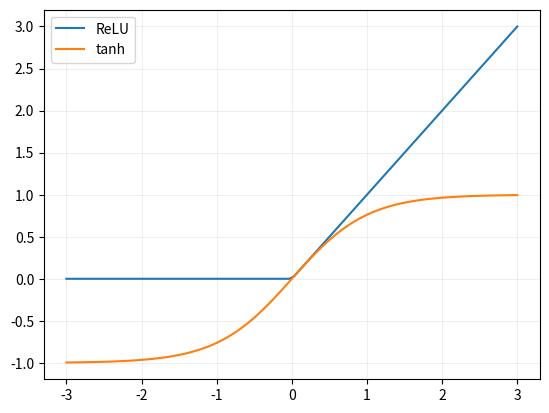

Python code for this plot:
IRIS_CSV = "sepal_length,sepal_width,petal_length,petal_width,species\n5.1,3.5,1.4,0.2,Iris-setosa\n4.9,3.0,1.4,0.2,Iris-setosa\n4.7,3.2,1.3,0.2,Iris-setosa\n4.6,3.1,1.5,0.2,Iris-setosa\n5.0,3.6,1.4,0.2,Iris-setosa\n5.4,3.9,1.7,0.4,Iris-setosa\n4.6,3.4,1.4,0.3,Iris-setosa\n5.0,3.4,1.5,0.2,Iris-setosa\n4.4,2.9,1.4,0.2,Iris-setosa\n4.9,3.1,1.5,0.1,Iris-setosa\n5.4,3.7,1.5,0.2,Iris-setosa\n4.8,3.4,1.6,0.2,Iris-setosa\n4.8,3.0,1.4,0.1,Iris-setosa\n4.3,3.0,1.1,0.1,Iris-setosa\n5.8,4.0,1.2,0.2,Iris-setosa\n5.7,4.4,1.5,0.4,Iris-setosa\n5.4,3.9,1.3,0.4,Iris-setosa\n5.1,3.5,1.4,0.3,Iris-setosa\n5.7,3.8,1.7,0.3,Iris-setosa\n5.1,3.8,1.5,0.3,Iris-setosa\n5.4,3.4,1.7,0.2,Iris-setosa\n5.1,3.7,1.5,0.4,Iris-setosa\n4.6,3.6,1.0,0.2,Iris-setosa\n5.1,3.3,1.7,0.5,Iris-setosa\n4.8,3.4,1.9,0.2,Iris-setosa\n5.0,3.0,1.6,0.2,Iris-setosa\n5.0,3.4,1.6,0.4,Iris-setosa\n5.2,3.5,1.5,0.2,Iris-setosa\n5.2,3.4,1.4,0.2,Iris-setosa\n4.7,3.2,1.6,0.2,Iris-setosa\n4.8,3.1,1.6,0.2,Iris-setosa\n5.4,3.4,1.5,0.4,Iris-setosa\n5.2,4.1,1.5,0.1,Iris-setosa\n5.5,4.2,1.4,0.2,Iris-setosa\n4.9,3.1,1.5,0.1,Iris-setosa\n5.0,3.2,1.2,0.2,Iris-setosa\n5.5,3.5,1.3,0.2,Iris-setosa\n4.9,3.1,1.5,0.1,Iris-setosa\n4.4,3.0,1.3,0.2,Iris-setosa\n5.1,3.4,1.5,0.2,Iris-setosa\n5.0,3.5,1.3,0.3,Iris-setosa\n4.5,2.3,1.3,0.3,Iris-setosa\n4.4,3.2,1.3,0.2,Iris-setosa\n5.0,3.5,1.6,0.6,Iris-setosa\n5.1,3.8,1.9,0.4,Iris-setosa\n4.8,3.0,1.4,0.3,Iris-setosa\n5.1,3.8,1.6,0.2,Iris-setosa\n4.6,3.2,1.4,0.2,Iris-setosa\n5.3,3.7,1.5,0.2,Iris-setosa\n5.0,3.3,1.4,0.2,Iris-setosa\n7.0,3.2,4.7,1.4,Iris-versicolor\n6.4,3.2,4.5,1.5,Iris-versicolor\n6.9,3.1,4.9,1.5,Iris-versicolor\n5.5,2.3,4.0,1.3,Iris-versicolor\n6.5,2.8,4.6,1.5,Iris-versicolor\n5.7,2.8,4.5,1.3,Iris-versicolor\n6.3,3.3,4.7,1.6,Iris-versicolor\n4.9,2.4,3.3,1.0,Iris-versicolor\n6.6,2.9,4.6,1.3,Iris-versicolor\n5.2,2.7,3.9,1.4,Iris-versicolor\n5.0,2.0,3.5,1.0,Iris-versicolor\n5.9,3.0,4.2,1.5,Iris-versicolor\n6.0,2.2,4.0,1.0,Iris-versicolor\n6.1,2.9,4.7,1.4,Iris-versicolor\n5.6,2.9,3.6,1.3,Iris-versicolor\n6.7,3.1,4.4,1.4,Iris-versicolor\n5.6,3.0,4.5,1.5,Iris-versicolor\n5.8,2.7,4.1,1.0,Iris-versicolor\n6.2,2.2,4.5,1.5,Iris-versicolor\n5.6,2.5,3.9,1.1,Iris-versicolor\n5.9,3.2,4.8,1.8,Iris-versicolor\n6.1,2.8,4.0,1.3,Iris-versicolor\n6.3,2.5,4.9,1.5,Iris-versicolor\n6.1,2.8,4.7,1.2,Iris-versicolor\n6.4,2.9,4.3,1.3,Iris-versicolor\n6.6,3.0,4.4,1.4,Iris-versicolor\n6.8,2.8,4.8,1.4,Iris-versicolor\n6.7,3.0,5.0,1.7,Iris-versicolor\n6.0,2.9,4.5,1.5,Iris-versicolor\n5.7,2.6,3.5,1.0,Iris-versicolor\n5.5,2.4,3.8,1.1,Iris-versicolor\n5.5,2.4,3.7,1.0,Iris-versicolor\n5.8,2.7,3.9,1.2,Iris-versicolor\n6.0,2.7,5.1,1.6,Iris-versicolor\n5.4,3.0,4.5,1.5,Iris-versicolor\n6.0,3.4,4.5,1.6,Iris-versicolor\n6.7,3.1,4.7,1.5,Iris-versicolor\n6.3,2.3,4.4,1.3,Iris-versicolor\n5.6,3.0,4.1,1.3,Iris-versicolor\n5.5,2.5,4.0,1.3,Iris-versicolor\n5.5,2.6,4.4,1.2,Iris-versicolor\n6.1,3.0,4.6,1.4,Iris-versicolor\n5.8,2.6,4.0,1.2,Iris-versicolor\n5.0,2.3,3.3,1.0,Iris-versicolor\n5.6,2.7,4.2,1.3,Iris-versicolor\n5.7,3.0,4.2,1.2,Iris-versicolor\n5.7,2.9,4.2,1.3,Iris-versicolor\n6.2,2.9,4.3,1.3,Iris-versicolor\n5.1,2.5,3.0,1.1,Iris-versicolor\n5.7,2.8,4.1,1.3,Iris-versicolor\n6.3,3.3,6.0,2.5,Iris-virginica\n5.8,2.7,5.1,1.9,Iris-virginica\n7.1,3.0,5.9,2.1,Iris-virginica\n6.3,2.9,5.6,1.8,Iris-virginica\n6.5,3.0,5.8,2.2,Iris-virginica\n7.6,3.0,6.6,2.1,Iris-virginica\n4.9,2.5,4.5,1.7,Iris-virginica\n7.3,2.9,6.3,1.8,Iris-virginica\n6.7,2.5,5.8,1.8,Iris-virginica\n7.2,3.6,6.1,2.5,Iris-virginica\n6.5,3.2,5.1,2.0,Iris-virginica\n6.4,2.7,5.3,1.9,Iris-virginica\n6.8,3.0,5.5,2.1,Iris-virginica\n5.7,2.5,5.0,2.0,Iris-virginica\n5.8,2.8,5.1,2.4,Iris-virginica\n6.4,3.2,5.3,2.3,Iris-virginica\n6.5,3.0,5.5,1.8,Iris-virginica\n7.7,3.8,6.7,2.2,Iris-virginica\n7.7,2.6,6.9,2.3,Iris-virginica\n6.0,2.2,5.0,1.5,Iris-virginica\n6.9,3.2,5.7,2.3,Iris-virginica\n5.6,2.8,4.9,2.0,Iris-virginica\n7.7,2.8,6.7,2.0,Iris-virginica\n6.3,2.7,4.9,1.8,Iris-virginica\n6.7,3.3,5.7,2.1,Iris-virginica\n7.2,3.2,6.0,1.8,Iris-virginica\n6.2,2.8,4.8,1.8,Iris-virginica\n6.1,3.0,4.9,1.8,Iris-virginica\n6.4,2.8,5.6,2.1,Iris-virginica\n7.2,3.0,5.8,1.6,Iris-virginica\n7.4,2.8,6.1,1.9,Iris-virginica\n7.9,3.8,6.4,2.0,Iris-virginica\n6.4,2.8,5.6,2.2,Iris-virginica\n6.3,2.8,5.1,1.5,Iris-virginica\n6.1,2.6,5.6,1.4,Iris-virginica\n7.7,3.0,6.1,2.3,Iris-virginica\n6.3,3.4,5.6,2.4,Iris-virginica\n6.4,3.1,5.5,1.8,Iris-virginica\n6.0,3.0,4.8,1.8,Iris-virginica\n6.9,3.1,5.4,2.1,Iris-virginica\n6.7,3.1,5.6,2.4,Iris-virginica\n6.9,3.1,5.1,2.3,Iris-virginica\n5.8,2.7,5.1,1.9,Iris-virginica\n6.8,3.2,5.9,2.3,Iris-virginica\n6.7,3.3,5.7,2.5,Iris-virginica\n6.7,3.0,5.2,2.3,Iris-virginica\n6.3,2.5,5.0,1.9,Iris-virginica\n6.5,3.0,5.2,2.0,Iris-virginica\n6.2,3.4,5.4,2.3,Iris-virginica\n5.9,3.0,5.1,1.8,Iris-virginica\n"
# Shared teaching helpers. Small CPU-only datasets; NumPy + Matplotlib.
import csv, io, math
import numpy as np
import matplotlib.pyplot as plt
plt.rcParams.update({'figure.dpi': 105, 'font.size': 10, 'axes.grid': True, 'grid.alpha': .2})
np.set_printoptions(precision=4, suppress=True)

def softmax(x, axis=-1, temperature=1.):
    z=np.asarray(x,dtype=float)/temperature
    z=z-np.max(z,axis=axis,keepdims=True)
    p=np.exp(z)
    return p/p.sum(axis=axis,keepdims=True)

def sigmoid(x):
    return 1/(1+np.exp(-np.clip(x,-40,40)))

def mse(y,p): return float(np.mean((np.asarray(p)-y)**2))
def accuracy(y,p): return float(np.mean(np.asarray(y)==p))
def gini(y):
    _,c=np.unique(y,return_counts=True)
    return 1-float(np.sum((c/len(y))**2))
def cosine(a,b):
    a,b=np.asarray(a),np.asarray(b)
    return float(a@b/(np.linalg.norm(a)*np.linalg.norm(b)))

def study_data():
    i=np.arange(24); x=np.round(.6+i*.36,2)
    y=np.round(21+7.5*x+np.sin(i*2.9)*7+np.cos(i*1.3)*3,1)
    return x[:,None],y

def split_indices(n,ratio=.8,seed=2026):
    order=list(range(n)); s=seed
    for i in range(n-1,0,-1):
        s=(1664525*s+1013904223)&0xffffffff
        j=int(s/4294967296*(i+1));order[i],order[j]=order[j],order[i]
    cut=max(2,min(n-2,int(n*ratio)))
    return np.array(order[:cut]),np.array(order[cut:])

def design_matrix(X,train,normalize=True):
    mu=X[train].mean(0) if normalize else np.zeros(X.shape[1])
    sd=X[train].std(0) if normalize else np.ones(X.shape[1])
    sd=np.where(sd>0,sd,1)
    return np.column_stack([np.ones(len(X)),(X-mu)/sd]),mu,sd

def fit(X,y,alpha=.05,epochs=400,normalize=True,ratio=.8):
    train,test=split_indices(len(y),ratio)
    Z,mu,sd=design_matrix(X,train,normalize)
    theta=np.zeros(Z.shape[1]);h=[theta.copy()]
    initial=mse(y[train],Z[train]@theta)
    for _ in range(epochs):
        grad=2/len(train)*Z[train].T@(Z[train]@theta-y[train])
        new=theta-alpha*grad
        loss=mse(y[train],Z[train]@new)
        if not np.isfinite(loss) or loss>max(initial,1)*1e10: break
        theta=new;h.append(theta.copy())
    h=np.array(h)
    return dict(theta=theta,history=h,Z=Z,mu=mu,sd=sd,train=train,test=test,
                train_mse=np.mean((Z[train]@h.T-y[train,None])**2,axis=0),
                test_mse=np.mean((Z[test]@h.T-y[test,None])**2,axis=0))

def raw_coefficients(theta,mu,sd):
    w=theta[1:]/sd
    return np.r_[theta[0]-w@mu,w]

def plot_regression(X,y,model):
    order=np.argsort(X[:,0]); fig,ax=plt.subplots(figsize=(6,3.2))
    ax.scatter(X[:,0],y,c='#238b83',label='Observed')
    ax.plot(X[order,0],(model['Z']@model['theta'])[order],c='#c4825a',label='Predicted')
    ax.set(xlabel='x1',ylabel='y');ax.legend();plt.show()

def iris_data():
    rows=list(csv.DictReader(io.StringIO(IRIS_CSV)))
    names=['sepal_length','sepal_width','petal_length','petal_width']
    X=np.array([[float(r[k]) for k in names] for r in rows])
    y=np.array([{'Iris-setosa':0,'Iris-versicolor':1,'Iris-virginica':2}[r['species']] for r in rows])
    return X,y,names

def iris_split(y):
    # The same stratified partitions are used throughout the project.
    rng=np.random.default_rng(2026);tr=[];va=[];te=[]
    for c in np.unique(y):
        idx=rng.permutation(np.flatnonzero(y==c))
        tr.extend(idx[:30]);va.extend(idx[30:40]);te.extend(idx[40:])
    return np.array(tr),np.array(va),np.array(te)

def standardize_train(X,train):
    mu=X[train].mean(0);sd=X[train].std(0);sd=np.where(sd>0,sd,1)
    return (X-mu)/sd,mu,sd

def knn_predict(X,y,Q,k=5):
    dist=np.sum((np.asarray(Q)[:,None,:]-np.asarray(X)[None,:,:])**2,axis=2)
    idx=np.argsort(dist,axis=1)[:,:k]
    return np.array([np.bincount(y[n].astype(int)).argmax() for n in idx])

def train_tree(X,y,depth=3):
    node={'label':int(np.bincount(y.astype(int)).argmax())}
    if depth==0 or len(np.unique(y))==1: return node
    best=None
    for j in range(X.shape[1]):
        values=np.unique(X[:,j]);thresholds=(values[:-1]+values[1:])/2
        for t in thresholds:
            mask=X[:,j]<=t
            if mask.sum()<2 or (~mask).sum()<2:continue
            cost=mask.mean()*gini(y[mask])+(~mask).mean()*gini(y[~mask])
            if best is None or cost<best[0]:best=(cost,j,t,mask)
    if best is None:return node
    _,j,t,mask=best
    node.update(feature=j,threshold=float(t),left=train_tree(X[mask],y[mask],depth-1),right=train_tree(X[~mask],y[~mask],depth-1))
    return node

def tree_predict(tree,Q):
    def one(x,node):
        if 'feature' not in node:return node['label']
        return one(x,node['left'] if x[node['feature']]<=node['threshold'] else node['right'])
    return np.array([one(x,tree) for x in Q])

def confusion(y,p,classes=None):
    classes=np.unique(y) if classes is None else np.asarray(classes)
    return np.array([[np.sum((y==a)&(p==b)) for b in classes] for a in classes])

def macro_f1(y,p):
    values=[]
    for c in np.unique(y):
        tp=np.sum((y==c)&(p==c));fp=np.sum((y!=c)&(p==c));fn=np.sum((y==c)&(p!=c))
        values.append(2*tp/(2*tp+fp+fn) if 2*tp+fp+fn else 0)
    return float(np.mean(values))

def logistic_fit(X,y,epochs=400,lr=.15):
    mu=X.mean(0);sd=np.where(X.std(0)>0,X.std(0),1)
    Z=np.column_stack([np.ones(len(X)),(X-mu)/sd]);w=np.zeros(Z.shape[1]);loss=[]
    for _ in range(epochs):
        p=sigmoid(Z@w)
        loss.append(-np.mean(y*np.log(p+1e-10)+(1-y)*np.log(1-p+1e-10)))
        w-=lr/len(y)*Z.T@(p-y)
    return {'w':w,'mu':mu,'sd':sd,'loss':np.array(loss)}

def logistic_predict(model,X):
    Z=np.column_stack([np.ones(len(X)),(X-model['mu'])/model['sd']])
    return sigmoid(Z@model['w'])

def moons(n=120,seed=5):
    rng=np.random.default_rng(seed);t=np.linspace(0,np.pi,n//2)
    X=np.vstack([np.c_[np.cos(t),np.sin(t)],np.c_[1-np.cos(t),.5-np.sin(t)]])
    return X+rng.normal(0,.08,X.shape),np.r_[np.zeros(n//2),np.ones(n//2)].astype(int)

def train_mlp(X,y,hidden=6,epochs=650,lr=.12,seed=2):
    rng=np.random.default_rng(seed);W=rng.normal(0,.6,(X.shape[1],hidden));b=np.zeros(hidden)
    V=rng.normal(0,.6,(hidden,1));c=np.zeros(1);loss=[]
    for _ in range(epochs):
        H=np.tanh(X@W+b);p=sigmoid(H@V+c).ravel()
        loss.append(-np.mean(y*np.log(p+1e-10)+(1-y)*np.log(1-p+1e-10)))
        delta=(p-y)[:,None]/len(y);gV=H.T@delta;gc=delta.sum(0)
        dh=(delta@V.T)*(1-H**2);gW=X.T@dh;gb=dh.sum(0)
        W-=lr*gW;b-=lr*gb;V-=lr*gV;c-=lr*gc
    return dict(W=W,b=b,V=V,c=c,loss=np.array(loss))

def mlp_predict(model,X):
    return sigmoid(np.tanh(X@model['W']+model['b'])@model['V']+model['c']).ravel()

def plot_boundary(X,y,predict,title):
    a=np.linspace(X[:,0].min()-.3,X[:,0].max()+.3,70)
    b=np.linspace(X[:,1].min()-.3,X[:,1].max()+.3,70)
    xx,yy=np.meshgrid(a,b);zz=np.asarray(predict(np.c_[xx.ravel(),yy.ravel()])).reshape(xx.shape)
    fig,ax=plt.subplots(figsize=(6,3.8));ax.contourf(xx,yy,zz,levels=10,alpha=.35,cmap='cool')
    ax.scatter(X[:,0],X[:,1],c=y,cmap='cool',s=15,edgecolor='white',linewidth=.3)
    ax.set(title=title,xlabel='x1',ylabel='x2');plt.show()

def kmeans(X,k=3,steps=15,seed=1):
    rng=np.random.default_rng(seed);centers=X[rng.choice(len(X),k,replace=False)].copy();hist=[]
    for _ in range(steps):
        labels=((X[:,None,:]-centers[None,:,:])**2).sum(2).argmin(1)
        centers=np.array([X[labels==j].mean(0) if np.any(labels==j) else centers[j] for j in range(k)])
        hist.append(centers.copy())
    labels=((X[:,None,:]-centers[None,:,:])**2).sum(2).argmin(1)
    return centers,labels,hist

def pca_project(X,k=2):
    mu=X.mean(0);_,s,V=np.linalg.svd(X-mu,full_matrices=False)
    return (X-mu)@V[:k].T,V[:k],mu,s*s/(s*s).sum()

def conv_valid(image,kernel):
    h,w=image.shape;kh,kw=kernel.shape
    return np.array([[np.sum(image[i:i+kh,j:j+kw]*kernel) for j in range(w-kw+1)] for i in range(h-kh+1)])

def bandit(epsilon=.1,steps=300,seed=1):
    rng=np.random.default_rng(seed);means=np.array([.2,.5,.8]);Q=np.zeros(3);counts=np.zeros(3,int);rewards=[]
    for _ in range(steps):
        a=int(rng.integers(3)) if rng.random()<epsilon else int(Q.argmax())
        r=float(rng.random()<means[a]);counts[a]+=1;Q[a]+=(r-Q[a])/counts[a];rewards.append(r)
    return np.cumsum(rewards)/np.arange(1,steps+1),Q,counts

print('Dữ liệu và các hàm mẫu đã sẵn sàng. Đọc mã của hàm khi cần hiểu cách tính.')


x=np.array([1.,3.]);w=np.array([2.,-1.]);b=.5
z=np.linspace(-3,3,100)
plt.plot(z,np.maximum(z,0),label='ReLU');plt.plot(z,np.tanh(z),label='tanh');plt.legend();plt.show()

# Tính [logit,ReLU(logit)] với x=[1,3], w=[2,−1], b=0.5.
# Hoàn thành answer; dùng Gợi ý nếu vướng.
answer = None

if answer is None:
    print('CHƯA HOÀN THÀNH: điền answer rồi chạy lại ô này.')
else:
    assert np.allclose(answer,[-.5,0.])
    print('ĐẠT: kết quả bài B khớp kiểm tra. Hãy tự giải thích cách tính.')
